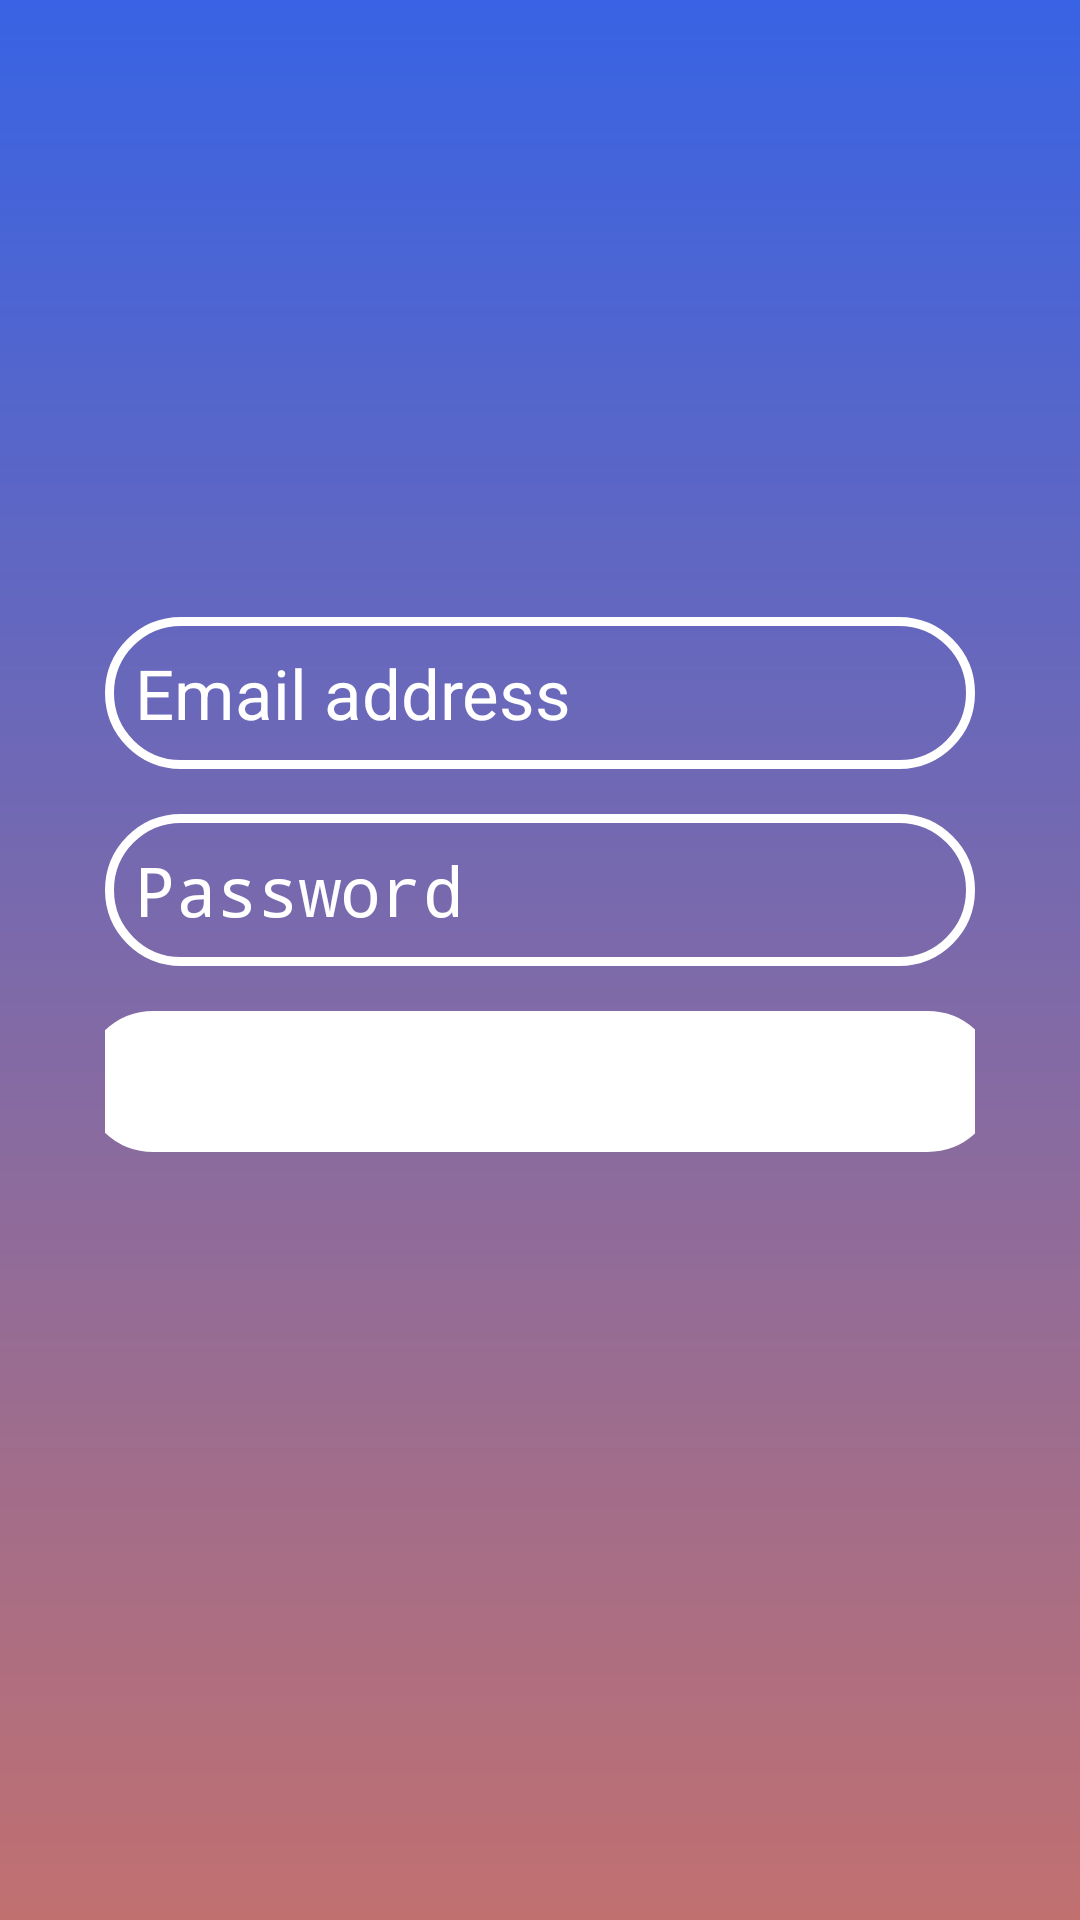

Layout XML and referenced resources for this Android screen:
<!-- AndroidManifest.xml: application theme Theme.Remembermymovies -->
<!-- res/layout/activity_login.xml -->
<?xml version="1.0" encoding="utf-8"?>
<androidx.constraintlayout.widget.ConstraintLayout xmlns:android="http://schemas.android.com/apk/res/android"
    xmlns:app="http://schemas.android.com/apk/res-auto"
    xmlns:tools="http://schemas.android.com/tools"
    android:layout_width="match_parent"
    android:background="@drawable/login_page"
    android:layout_height="match_parent"
    android:padding="20dp"

    tools:context=".LoginActivity">

    <LinearLayout
        android:layout_width="match_parent"
        android:layout_height="wrap_content"
        android:gravity="center"
        android:orientation="vertical"
        android:paddingLeft="15dp"
        android:paddingRight="15dp"
        app:layout_constraintBottom_toBottomOf="parent"
        app:layout_constraintTop_toTopOf="parent"
        app:layout_constraintVertical_bias="0.495"
        tools:ignore="MissingConstraints,UselessLeaf"
        tools:layout_editor_absoluteX="3dp">

        <ImageView
            android:layout_width="match_parent"
            android:layout_height="wrap_content"
            android:contentDescription="@string/account_image"
            android:src="@drawable/baseline_account_circle_24" />


        <EditText
            android:id="@+id/email_address_login"
            android:layout_width="match_parent"
            android:layout_height="wrap_content"
            android:layout_marginTop="30dp"
            android:autofillHints="no"
            android:background="@drawable/round"
            android:hint="Email address"
            android:inputType="textEmailAddress"
            android:padding="10dp"
            android:textColor="@color/white"
            android:textColorHint="@color/white"
            android:textSize="23sp"
            tools:ignore="HardcodedText" />

        <EditText
            android:id="@+id/password_input"
            android:layout_width="match_parent"
            android:layout_height="wrap_content"
            android:layout_marginTop="15dp"
            android:autofillHints="no"
            android:background="@drawable/round"
            android:hint="Password"
            android:inputType="textPassword"
            android:padding="10dp"
            android:textColor="@color/white"
            android:textColorHint="@color/white"
            android:textSize="23sp"
            tools:ignore="HardcodedText" />

        <Button
            android:id="@+id/login_button"
            android:layout_width="305dp"
            android:layout_height="wrap_content"
            android:layout_marginTop="15dp"
            android:background="@drawable/round"
            android:backgroundTint="@color/white"
            android:padding="10dp"
            android:text="LOGIN"
            android:textColor="@color/white"
            android:textSize="20sp"

            tools:ignore="HardcodedText" />

        <TextView
            android:id="@+id/create_account"
            android:layout_width="match_parent"
            android:layout_height="wrap_content"
            android:layout_marginTop="20dp"
            android:gravity="center"
            android:textColor="@color/white"
            android:textSize="20sp" />

        <ImageView
            android:id="@+id/google_login"
            android:layout_width="match_parent"
            android:layout_height="wrap_content"
            android:layout_marginTop="30dp"
            android:contentDescription="Google Login"
            android:src="@drawable/google"
            tools:ignore="HardcodedText"

            />
    </LinearLayout>


</androidx.constraintlayout.widget.ConstraintLayout>
<!-- resources referenced by this layout -->
<resources>
  <color name="white">#FFFFFFFF</color>
  <!-- drawable login_page (drawable) -->
  <?xml version="1.0" encoding="utf-8"?>
  <shape xmlns:android="http://schemas.android.com/apk/res/android">
      <gradient android:type="linear" android:angle="100" android:startColor="#3863E4"
          android:endColor="#C17070"/>
  </shape>
  <!-- drawable round (drawable) -->
  <?xml version="1.0" encoding="utf-8"?>
  <shape xmlns:android="http://schemas.android.com/apk/res/android"
      android:shape="rectangle"
      >
      <corners android:radius="30dp"/>
      <stroke android:width="3dip" android:color="@color/white"/>
  
  </shape>
  <string name="account_image">account_image</string>
</resources>
